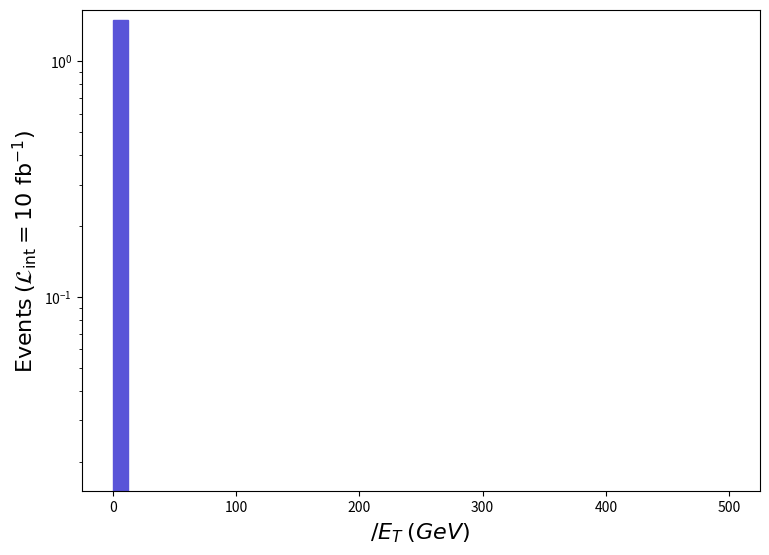

Reproduce this figure in Python. (Note: this script raises an exception after producing the figure.)
def selection_1():

    # Library import
    import numpy
    import matplotlib
    import matplotlib.pyplot   as plt
    import matplotlib.gridspec as gridspec

    # Library version
    matplotlib_version = matplotlib.__version__
    numpy_version      = numpy.__version__

    # Histo binning
    xBinning = numpy.linspace(0.0,500.0,41,endpoint=True)

    # Creating data sequence: middle of each bin
    xData = numpy.array([6.25,18.75,31.25,43.75,56.25,68.75,81.25,93.75,106.25,118.75,131.25,143.75,156.25,168.75,181.25,193.75,206.25,218.75,231.25,243.75,256.25,268.75,281.25,293.75,306.25,318.75,331.25,343.75,356.25,368.75,381.25,393.75,406.25,418.75,431.25,443.75,456.25,468.75,481.25,493.75])

    # Creating weights for histo: y2_MET_0
    y2_MET_0_weights = numpy.array([1.5043049999999998,0.0,0.0,0.0,0.0,0.0,0.0,0.0,0.0,0.0,0.0,0.0,0.0,0.0,0.0,0.0,0.0,0.0,0.0,0.0,0.0,0.0,0.0,0.0,0.0,0.0,0.0,0.0,0.0,0.0,0.0,0.0,0.0,0.0,0.0,0.0,0.0,0.0,0.0,0.0])

    # Creating a new Canvas
    fig   = plt.figure(figsize=(8.75,6.25),dpi=80)
    frame = gridspec.GridSpec(1,1)
    pad   = fig.add_subplot(frame[0])

    # Creating a new Stack
    pad.hist(x=xData, bins=xBinning, weights=y2_MET_0_weights,\
             label="$run\_01$", histtype="stepfilled", rwidth=1.0,\
             color="#5954d8", edgecolor="#5954d8", linewidth=1, linestyle="solid",\
             bottom=None, cumulative=False, density=False, align="mid", orientation="vertical")


    # Axis
    plt.rc('text',usetex=False)
    plt.xlabel(r"$\slash{E}_{T}$ $(GeV)$ ",\
               fontsize=16,color="black")
    plt.ylabel(r"$\mathrm{Events}$ $(\mathcal{L}_{\mathrm{int}} = 10\ \mathrm{fb}^{-1})$ ",\
               fontsize=16,color="black")

    # Boundary of y-axis
    ymax=(y2_MET_0_weights).max()*1.1
    #ymin=0 # linear scale
    ymin=min([x for x in (y2_MET_0_weights) if x])/100. # log scale
    plt.gca().set_ylim(ymin,ymax)

    # Log/Linear scale for X-axis
    plt.gca().set_xscale("linear")
    #plt.gca().set_xscale("log",nonpositive="clip")

    # Log/Linear scale for Y-axis
    #plt.gca().set_yscale("linear")
    plt.gca().set_yscale("log",nonpositive="clip")

    # Saving the image
    plt.savefig('../../HTML/MadAnalysis5job_0/selection_1.png')
    plt.savefig('../../PDF/MadAnalysis5job_0/selection_1.png')
    plt.savefig('../../DVI/MadAnalysis5job_0/selection_1.eps')

# Running!
if __name__ == '__main__':
    selection_1()
